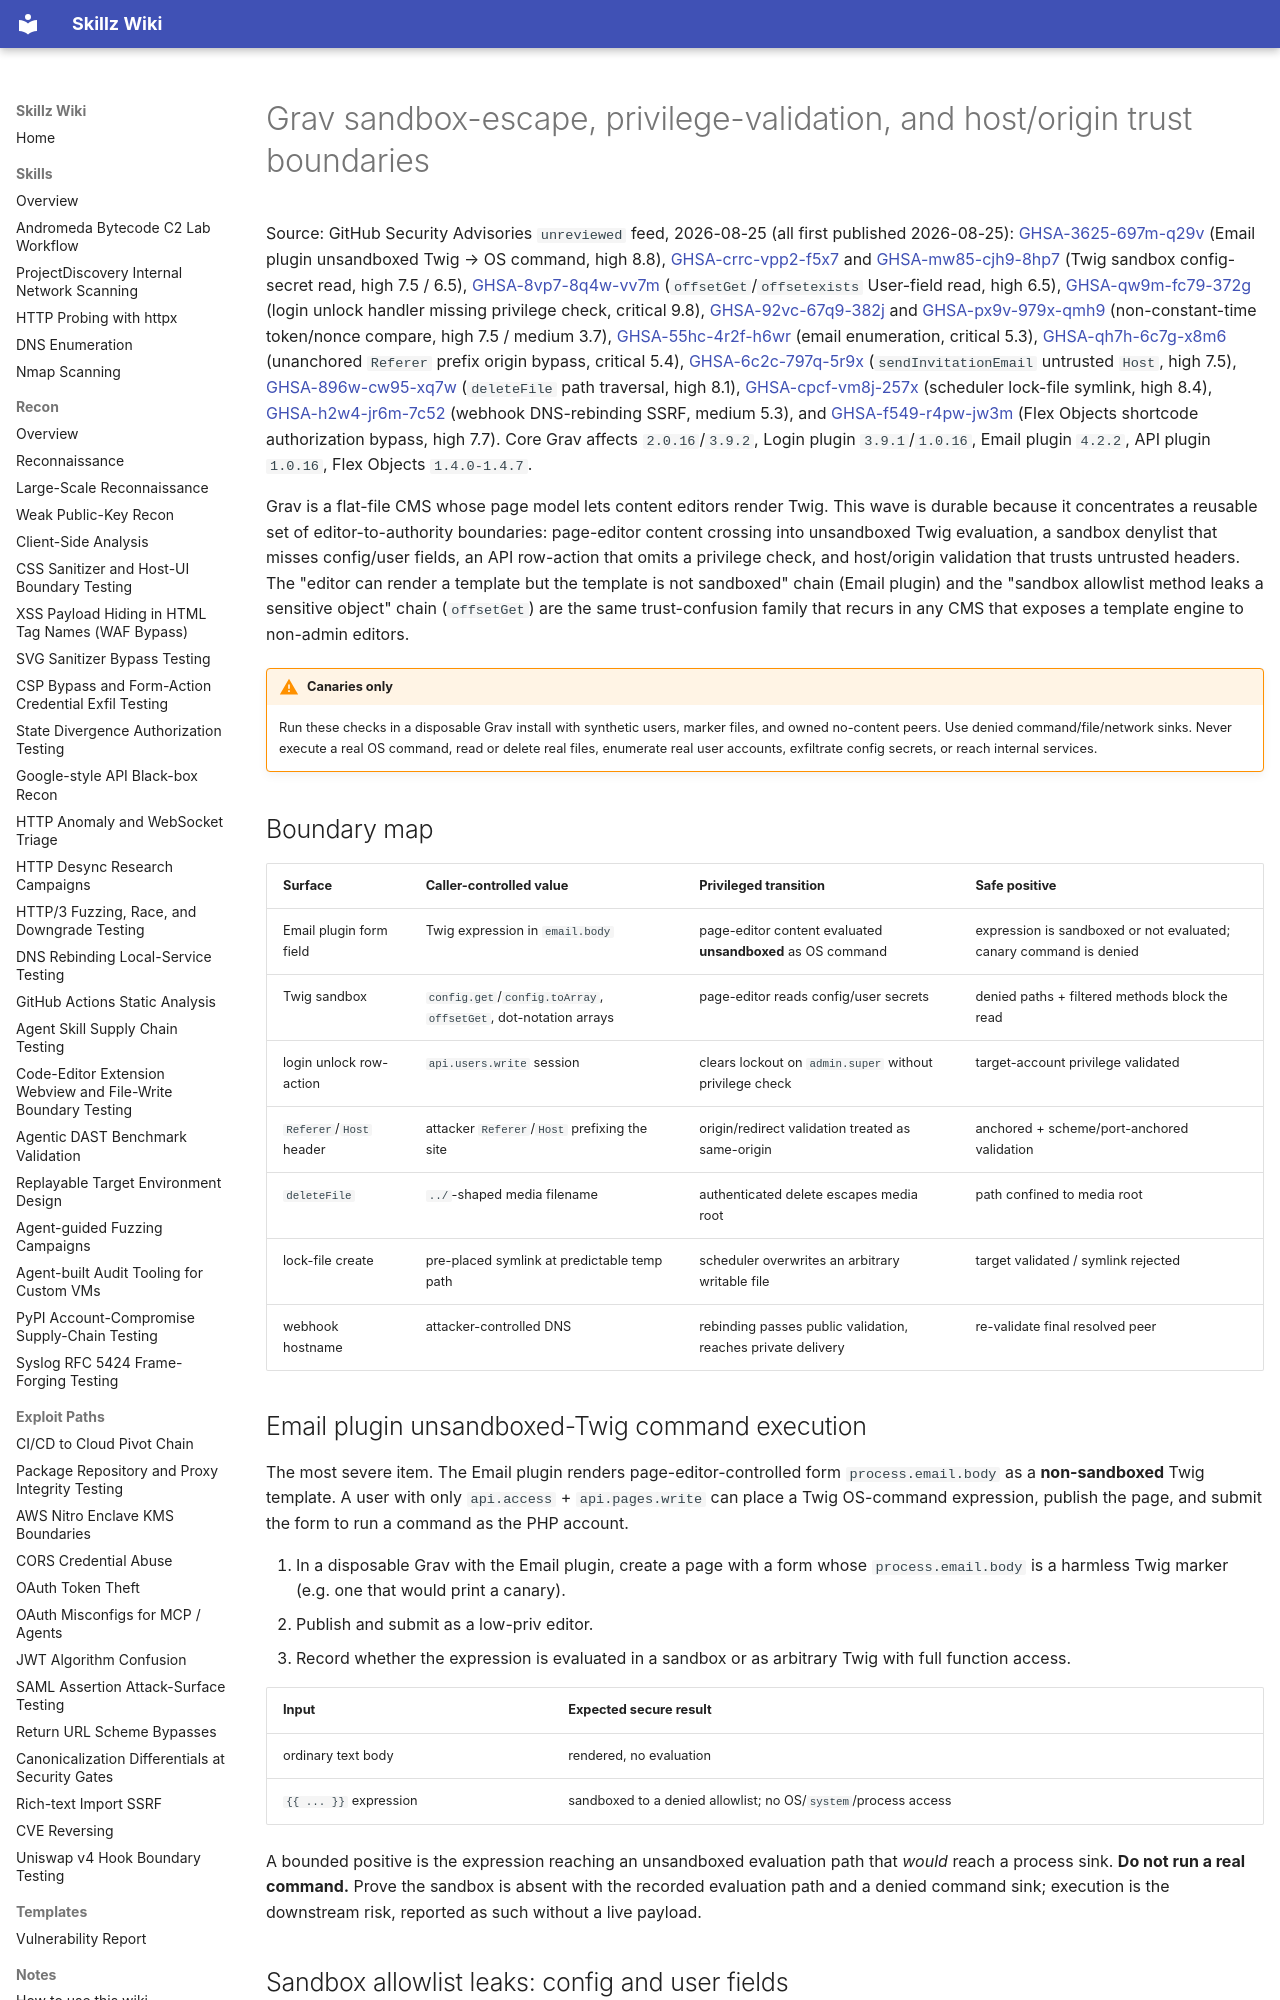

repository: bastet-ai/skillz-wiki · page: alerts/2026-08-25-grav-sandbox-escape-and-privilege-host-origin-boundaries-ghsa/index.html · generator: mkdocs

# Grav sandbox-escape, privilege-validation, and host/origin trust boundaries

Source: GitHub Security Advisories `unreviewed` feed, 2026-08-25 (all first published 2026-08-25): [GHSA-3625-697m-q29v](https://github.com/advisories/GHSA-3625-697m-q29v) (Email plugin unsandboxed Twig → OS command, high 8.8), [GHSA-crrc-vpp2-f5x7](https://github.com/advisories/GHSA-crrc-vpp2-f5x7) and [GHSA-mw85-cjh9-8hp7](https://github.com/advisories/GHSA-mw85-cjh9-8hp7) (Twig sandbox config-secret read, high 7.5 / 6.5), [GHSA-8vp7-8q4w-vv7m](https://github.com/advisories/GHSA-8vp7-8q4w-vv7m) (`offsetGet`/`offsetexists` User-field read, high 6.5), [GHSA-qw9m-fc79-372g](https://github.com/advisories/GHSA-qw9m-fc79-372g) (login unlock handler missing privilege check, critical 9.8), [GHSA-92vc-67q9-382j](https://github.com/advisories/GHSA-92vc-67q9-382j) and [GHSA-px9v-979x-qmh9](https://github.com/advisories/GHSA-px9v-979x-qmh9) (non-constant-time token/nonce compare, high 7.5 / medium 3.7), [GHSA-55hc-4r2f-h6wr](https://github.com/advisories/GHSA-55hc-4r2f-h6wr) (email enumeration, critical 5.3), [GHSA-qh7h-6c7g-x8m6](https://github.com/advisories/GHSA-qh7h-6c7g-x8m6) (unanchored `Referer` prefix origin bypass, critical 5.4), [GHSA-6c2c-797q-5r9x](https://github.com/advisories/GHSA-6c2c-797q-5r9x) (`sendInvitationEmail` untrusted `Host`, high 7.5), [GHSA-896w-cw95-xq7w](https://github.com/advisories/GHSA-896w-cw95-xq7w) (`deleteFile` path traversal, high 8.1), [GHSA-cpcf-vm8j-257x](https://github.com/advisories/GHSA-cpcf-vm8j-257x) (scheduler lock-file symlink, high 8.4), [GHSA-h2w4-jr6m-7c52](https://github.com/advisories/GHSA-h2w4-jr6m-7c52) (webhook DNS-rebinding SSRF, medium 5.3), and [GHSA-f549-r4pw-jw3m](https://github.com/advisories/GHSA-f549-r4pw-jw3m) (Flex Objects shortcode authorization bypass, high 7.7). Core Grav affects `2.0.16`/`3.9.2`, Login plugin `3.9.1`/`1.0.16`, Email plugin `4.2.2`, API plugin `1.0.16`, Flex Objects `1.4.0-1.4.7`.

Grav is a flat-file CMS whose page model lets content editors render Twig. This wave is durable because it concentrates a reusable set of editor-to-authority boundaries: page-editor content crossing into unsandboxed Twig evaluation, a sandbox denylist that misses config/user fields, an API row-action that omits a privilege check, and host/origin validation that trusts untrusted headers. The "editor can render a template but the template is not sandboxed" chain (Email plugin) and the "sandbox allowlist method leaks a sensitive object" chain (`offsetGet`) are the same trust-confusion family that recurs in any CMS that exposes a template engine to non-admin editors.

!!! warning "Canaries only"
    Run these checks in a disposable Grav install with synthetic users, marker files, and owned no-content peers. Use denied command/file/network sinks. Never execute a real OS command, read or delete real files, enumerate real user accounts, exfiltrate config secrets, or reach internal services.

## Boundary map

| Surface | Caller-controlled value | Privileged transition | Safe positive |
| --- | --- | --- | --- |
| Email plugin form field | Twig expression in `email.body` | page-editor content evaluated **unsandboxed** as OS command | expression is sandboxed or not evaluated; canary command is denied |
| Twig sandbox | `config.get`/`config.toArray`, `offsetGet`, dot-notation arrays | page-editor reads config/user secrets | denied paths + filtered methods block the read |
| login unlock row-action | `api.users.write` session | clears lockout on `admin.super` without privilege check | target-account privilege validated |
| `Referer`/`Host` header | attacker `Referer`/`Host` prefixing the site | origin/redirect validation treated as same-origin | anchored + scheme/port-anchored validation |
| `deleteFile` | `../`-shaped media filename | authenticated delete escapes media root | path confined to media root |
| lock-file create | pre-placed symlink at predictable temp path | scheduler overwrites an arbitrary writable file | target validated / symlink rejected |
| webhook hostname | attacker-controlled DNS | rebinding passes public validation, reaches private delivery | re-validate final resolved peer |

## Email plugin unsandboxed-Twig command execution

The most severe item. The Email plugin renders page-editor-controlled form `process.email.body` as a **non-sandboxed** Twig template. A user with only `api.access` + `api.pages.write` can place a Twig OS-command expression, publish the page, and submit the form to run a command as the PHP account.

1. In a disposable Grav with the Email plugin, create a page with a form whose `process.email.body` is a harmless Twig marker (e.g. one that would print a canary).
2. Publish and submit as a low-priv editor.
3. Record whether the expression is evaluated in a sandbox or as arbitrary Twig with full function access.

| Input | Expected secure result |
| --- | --- |
| ordinary text body | rendered, no evaluation |
| `{{ ... }}` expression | sandboxed to a denied allowlist; no OS/`system`/process access |

A bounded positive is the expression reaching an unsandboxed evaluation path that *would* reach a process sink. **Do not run a real command.** Prove the sandbox is absent with the recorded evaluation path and a denied command sink; execution is the downstream risk, reported as such without a live payload.

## Sandbox allowlist leaks: config and user fields

Three related leaks show an incomplete sandbox denylist:

- **Config secrets**, `config.get()` / `config.toArray()` (and dot-notation array access) return `system.cache.redis.password`-style values when `config_access` is enabled; `config_denied_paths` is bypassed by dot notation.
- **User fields**, allow-listed `offsetGet()`/`offsetexists()` on `User` objects lack field filtering, exposing hashed passwords and 2FA secrets to any page editor.

Test each with a synthetic user and a config containing only fake canary values:

| Probe | Expected secure result |
| --- | --- |
| `config.get('system.cache.redis.password')` | denied path; no value returned |
| `config.toArray()` | filtered arrays, no secrets |
| `user.offsetGet('password')` / `offsetGet('two_factor')` | field filtered out |

A positive is a canary config value or a synthetic user's marker password/2FA field appearing in rendered output. Report the specific allow-listed method and the missing field filter; never capture a real credential.

## Login unlock handler privilege gap

`onApiUserListRowAction` (unlock) with `api.users.write` clears login lockout counters on `admin.super` accounts without validating the target account's privilege. In a lab: as a low-priv user, clear the lockout on a synthetic admin account and record whether the highest-privilege account's brute-force protection is removed. A positive is the `admin.super` lockout cleared by a lower-privilege principal. Report the missing target-privilege check; do not target real accounts.
